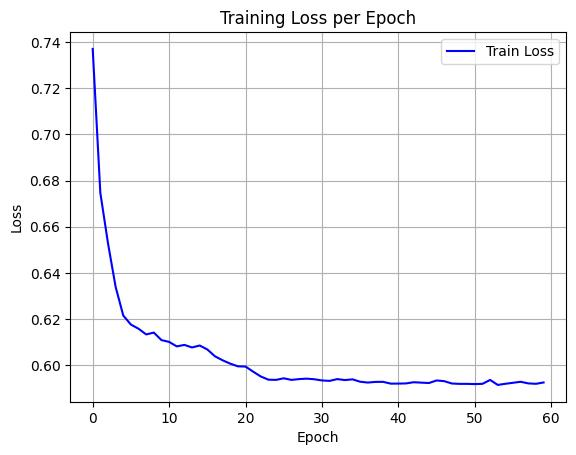

The file beside this chart, header and first rows:
epoch, train_loss
0, 0.7371
1, 0.6746
2, 0.6528
3, 0.6339
4, 0.6215
5, 0.6176
6, 0.6157
7, 0.6133
8, 0.6141
9, 0.6108
10, 0.61
11, 0.6081
12, 0.6087
13, 0.6076
14, 0.6085
15, 0.6068
16, 0.6038
17, 0.6021
18, 0.6006
19, 0.5995
20, 0.5993
21, 0.5971
22, 0.595
23, 0.5937
24, 0.5936
25, 0.5943
26, 0.5936
27, 0.5939
28, 0.5941
29, 0.5938
30, 0.5933
31, 0.5931
32, 0.5939
33, 0.5935
34, 0.5938
35, 0.5928
36, 0.5924
37, 0.5927
38, 0.5927
39, 0.5919
40, 0.592
41, 0.592
42, 0.5926
43, 0.5924
44, 0.5922
45, 0.5933
46, 0.593
47, 0.592
48, 0.5918
49, 0.5918
50, 0.5918
51, 0.5919
52, 0.5935
53, 0.5914
54, 0.5919
55, 0.5923
56, 0.5927
57, 0.592
58, 0.5919
59, 0.5925
